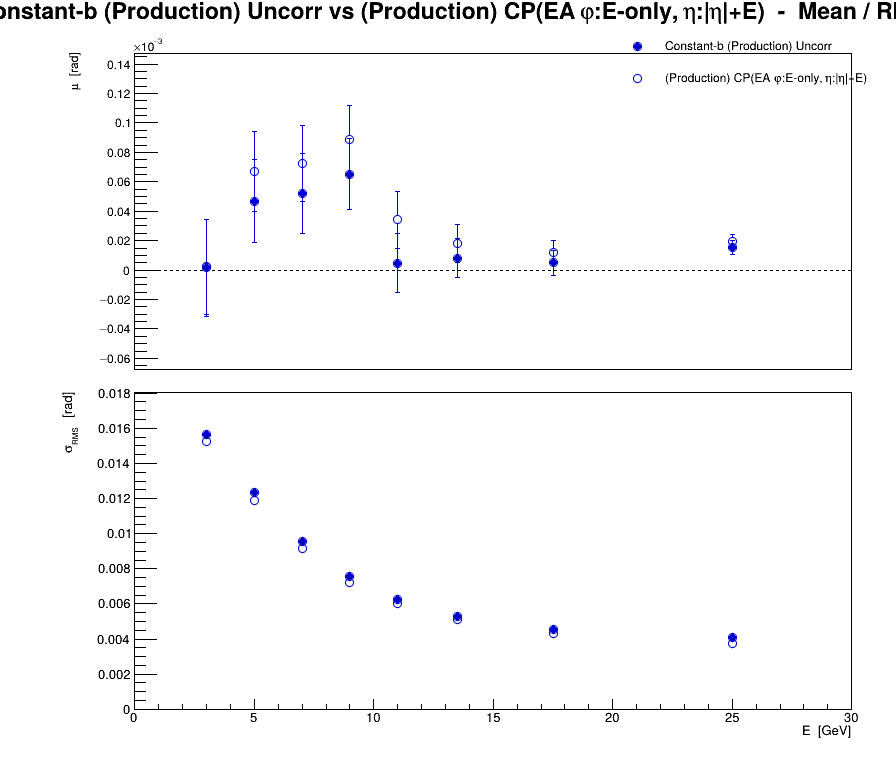

The table this chart was drawn from, first rows:
series, variant, residual, E, mu, dmu, sigma, dsigma
0, Constant-b (Production) Uncorr, eta, 3, 1.4791e-06, 3.32209e-05, 0.01567, 2.34907e-05
0, Constant-b (Production) Uncorr, eta, 5, 4.67675e-05, 2.81994e-05, 0.01233, 1.994e-05
0, Constant-b (Production) Uncorr, eta, 7, 5.19309e-05, 2.70559e-05, 0.009568, 1.91314e-05
0, Constant-b (Production) Uncorr, eta, 9, 6.53073e-05, 2.38368e-05, 0.007577, 1.68552e-05
0, Constant-b (Production) Uncorr, eta, 11, 4.81057e-06, 2.0051e-05, 0.006241, 1.41782e-05
0, Constant-b (Production) Uncorr, eta, 13.5, 8.20282e-06, 1.33428e-05, 0.005267, 9.43478e-06
0, Constant-b (Production) Uncorr, eta, 17.5, 4.8829e-06, 8.28772e-06, 0.004533, 5.8603e-06
0, Constant-b (Production) Uncorr, eta, 25, 1.55252e-05, 4.80435e-06, 0.004077, 3.39719e-06
1, (Production) CP(EA #varphi:E-only, #eta:|#eta|+E), eta, 3, 2.2812e-06, 3.23404e-05, 0.01525, 2.28681e-05
1, (Production) CP(EA #varphi:E-only, #eta:|#eta|+E), eta, 5, 6.68991e-05, 2.7137e-05, 0.01186, 1.91887e-05
1, (Production) CP(EA #varphi:E-only, #eta:|#eta|+E), eta, 7, 7.22053e-05, 2.58453e-05, 0.00914, 1.82754e-05
1, (Production) CP(EA #varphi:E-only, #eta:|#eta|+E), eta, 9, 8.87999e-05, 2.27769e-05, 0.007241, 1.61057e-05
1, (Production) CP(EA #varphi:E-only, #eta:|#eta|+E), eta, 11, 3.42831e-05, 1.92904e-05, 0.006004, 1.36404e-05
1, (Production) CP(EA #varphi:E-only, #eta:|#eta|+E), eta, 13.5, 1.80745e-05, 1.28994e-05, 0.005092, 9.12128e-06
1, (Production) CP(EA #varphi:E-only, #eta:|#eta|+E), eta, 17.5, 1.21178e-05, 7.92674e-06, 0.004335, 5.60505e-06
1, (Production) CP(EA #varphi:E-only, #eta:|#eta|+E), eta, 25, 1.95325e-05, 4.37989e-06, 0.003717, 3.09705e-06
